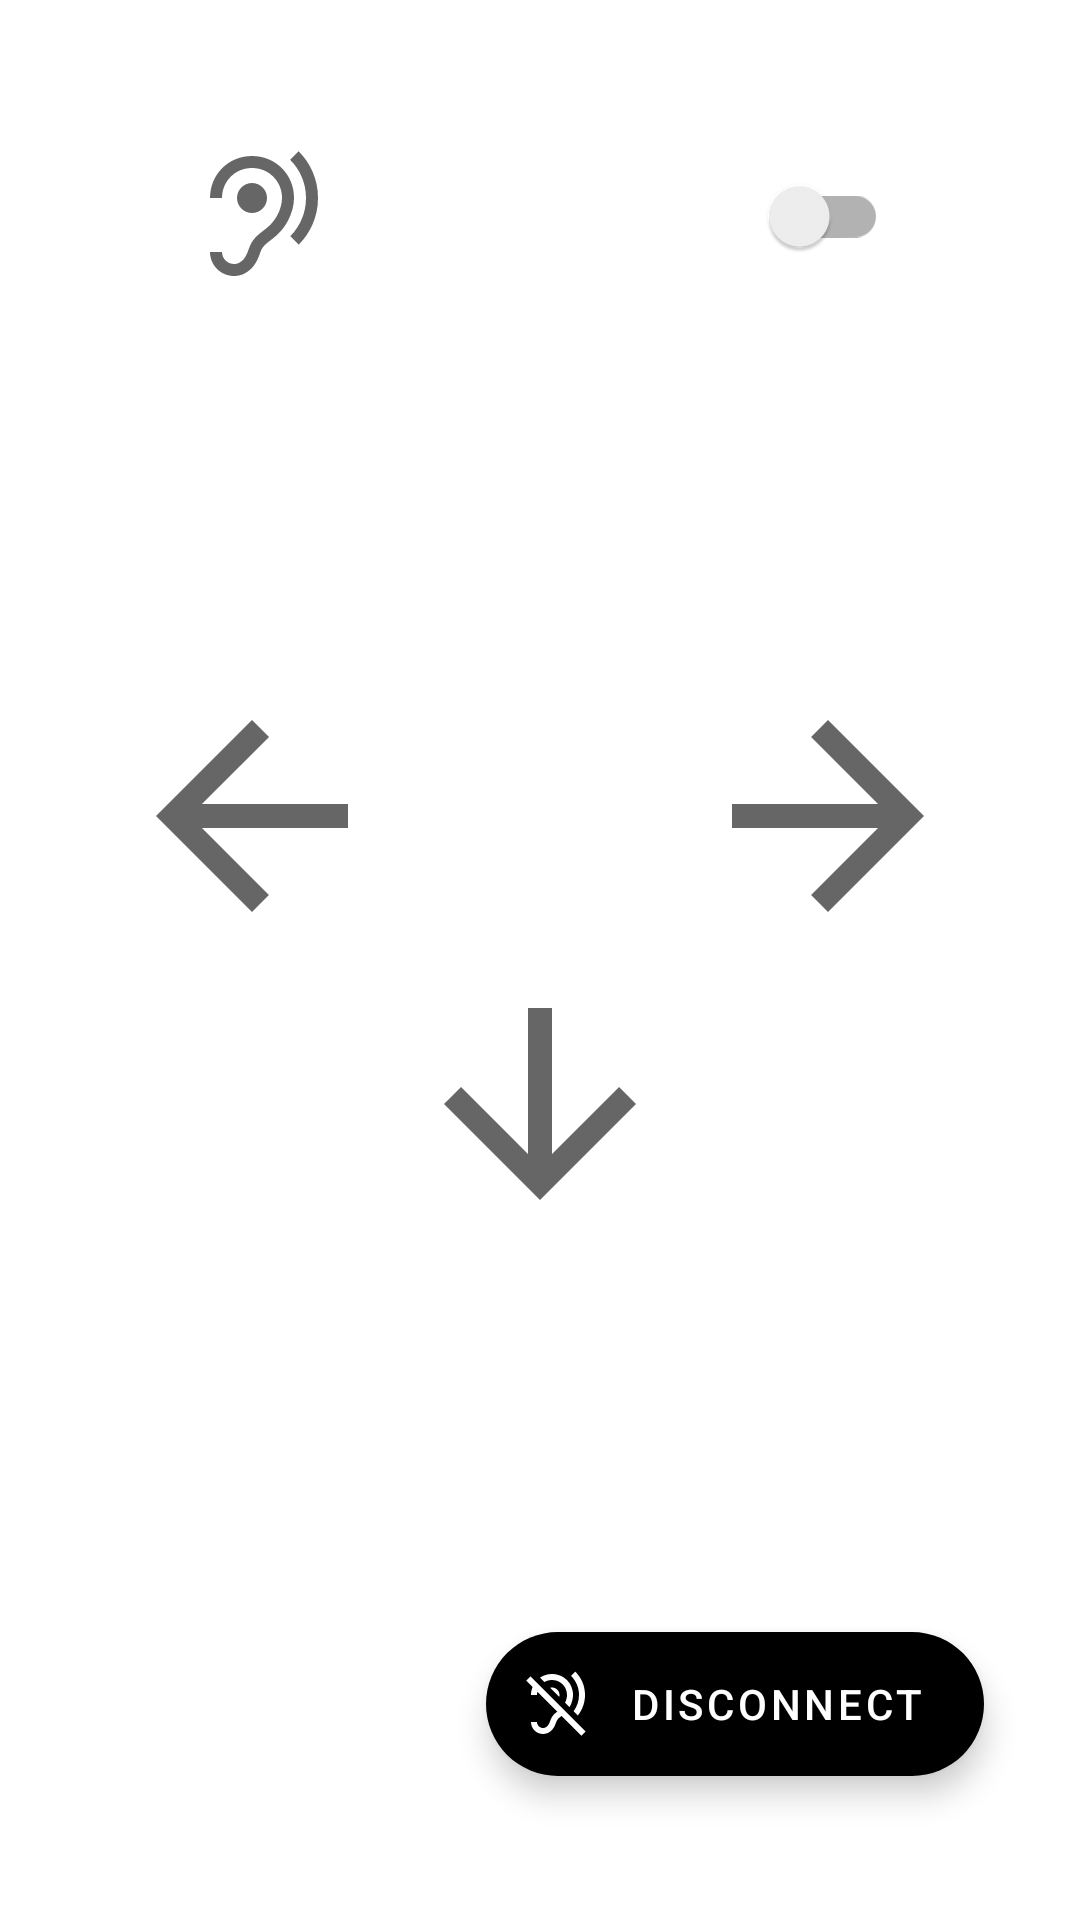

Reconstruct the res/layout file that produces this screen, plus the resources it refers to.
<!-- AndroidManifest.xml: application theme Theme.EsenseUtility -->
<!-- res/layout/fragment_earable_connected.xml -->
<?xml version="1.0" encoding="utf-8"?>
<FrameLayout xmlns:android="http://schemas.android.com/apk/res/android"
    xmlns:app="http://schemas.android.com/apk/res-auto"
    xmlns:tools="http://schemas.android.com/tools"
    android:layout_width="match_parent"
    android:layout_height="match_parent"
    tools:context=".EarableConnected">

    <androidx.constraintlayout.widget.ConstraintLayout
        android:layout_width="match_parent"
        android:layout_height="match_parent">

        <ImageView
            android:id="@+id/pulsator"
            android:layout_width="wrap_content"
            android:layout_height="wrap_content"
            android:layout_marginStart="8dp"
            android:src="@drawable/ic_baseline_circle_24"
            app:layout_constraintBottom_toBottomOf="@+id/earableNamePlaceholder"
            app:layout_constraintStart_toEndOf="@+id/earableNamePlaceholder"
            app:layout_constraintTop_toTopOf="@+id/earableNamePlaceholder"
            app:tint="#4CAF50" />

        <androidx.appcompat.widget.SwitchCompat
            android:id="@+id/eventListenerAttached"
            android:layout_width="wrap_content"
            android:layout_height="wrap_content"
            android:layout_marginEnd="64dp"
            app:layout_constraintBottom_toBottomOf="@+id/imageView2"
            app:layout_constraintEnd_toEndOf="parent"
            app:layout_constraintTop_toTopOf="@+id/imageView2"
            tools:checked="true" />

        <TextView
            android:id="@+id/earableNamePlaceholder"
            android:layout_width="wrap_content"
            android:layout_height="wrap_content"
            android:layout_marginStart="8dp"
            android:textSize="18sp"
            app:layout_constraintBottom_toBottomOf="@+id/imageView2"
            app:layout_constraintStart_toEndOf="@+id/imageView2"
            app:layout_constraintTop_toTopOf="@+id/imageView2"
            tools:text="eSense-0830" />

        <ImageView
            android:id="@+id/imageView2"
            android:layout_width="wrap_content"
            android:layout_height="wrap_content"
            android:layout_marginStart="64dp"
            android:layout_marginTop="48dp"
            android:rotationY="180"
            android:src="@drawable/ic_baseline_hearing_24"
            app:layout_constraintStart_toStartOf="parent"
            app:layout_constraintTop_toTopOf="parent" />

        <com.google.android.material.floatingactionbutton.ExtendedFloatingActionButton
            android:id="@+id/disconnect"
            android:layout_width="0dp"
            android:layout_height="wrap_content"
            android:layout_marginEnd="32dp"
            android:layout_marginBottom="48dp"
            android:clickable="true"
            android:text="Disconnect"
            app:fabSize="mini"
            app:icon="@drawable/ic_baseline_hearing_disabled_24"
            app:layout_constraintBottom_toBottomOf="parent"
            app:layout_constraintEnd_toEndOf="parent" />

        <FrameLayout
            android:layout_width="wrap_content"
            android:layout_height="wrap_content"
            app:layout_constraintBottom_toBottomOf="parent"
            app:layout_constraintEnd_toEndOf="parent"
            app:layout_constraintStart_toStartOf="parent"
            app:layout_constraintTop_toTopOf="parent">

            <androidx.constraintlayout.widget.ConstraintLayout
                android:layout_width="match_parent"
                android:layout_height="match_parent">

                <ImageView
                    android:id="@+id/upImage"
                    android:layout_width="wrap_content"
                    android:layout_height="wrap_content"
                    android:layout_marginTop="64dp"
                    android:src="@drawable/ic_baseline_arrow_upward_24"
                    app:layout_constraintEnd_toEndOf="parent"
                    app:layout_constraintStart_toStartOf="parent"
                    app:layout_constraintTop_toBottomOf="@+id/imageView2" />

                <ImageView
                    android:id="@+id/downImage"
                    android:layout_width="wrap_content"
                    android:layout_height="wrap_content"
                    android:src="@drawable/ic_baseline_arrow_downward_24"
                    app:layout_constraintEnd_toEndOf="@+id/centerImage"
                    app:layout_constraintStart_toStartOf="@+id/centerImage"
                    app:layout_constraintTop_toBottomOf="@+id/centerImage" />

                <ImageView
                    android:id="@+id/centerImage"
                    android:layout_width="96dp"
                    android:layout_height="96dp"
                    android:src="@drawable/ic_baseline_circle_24"
                    app:layout_constraintEnd_toEndOf="@+id/upImage"
                    app:layout_constraintStart_toStartOf="@+id/upImage"
                    app:layout_constraintTop_toBottomOf="@+id/upImage" />

                <ImageView
                    android:id="@+id/leftImage"
                    android:layout_width="wrap_content"
                    android:layout_height="wrap_content"
                    android:src="@drawable/ic_baseline_arrow_back_24"
                    app:layout_constraintBottom_toBottomOf="@+id/centerImage"
                    app:layout_constraintEnd_toStartOf="@+id/centerImage"
                    app:layout_constraintStart_toStartOf="parent" />

                <ImageView
                    android:id="@+id/rightImage"
                    android:layout_width="wrap_content"
                    android:layout_height="wrap_content"
                    android:src="@drawable/ic_baseline_arrow_forward_24"
                    app:layout_constraintBottom_toBottomOf="@+id/centerImage"
                    app:layout_constraintEnd_toEndOf="parent"
                    app:layout_constraintStart_toEndOf="@+id/centerImage"
                    app:layout_constraintTop_toTopOf="@+id/centerImage" />

            </androidx.constraintlayout.widget.ConstraintLayout>
        </FrameLayout>
    </androidx.constraintlayout.widget.ConstraintLayout>

</FrameLayout>
<!-- resources referenced by this layout -->
<resources>
  <!-- drawable ic_baseline_arrow_back_24 (drawable) -->
  <vector xmlns:android="http://schemas.android.com/apk/res/android"
      android:width="96dp"
      android:height="96dp"
      android:viewportWidth="24"
      android:viewportHeight="24"
      android:tint="?attr/colorControlNormal"
      android:autoMirrored="true">
    <path
        android:fillColor="@android:color/white"
        android:pathData="M20,11H7.83l5.59,-5.59L12,4l-8,8 8,8 1.41,-1.41L7.83,13H20v-2z"/>
  </vector>
  <!-- drawable ic_baseline_arrow_downward_24 (drawable) -->
  <vector xmlns:android="http://schemas.android.com/apk/res/android"
      android:width="96dp"
      android:height="96dp"
      android:viewportWidth="24"
      android:viewportHeight="24"
      android:tint="?attr/colorControlNormal">
    <path
        android:fillColor="@android:color/white"
        android:pathData="M20,12l-1.41,-1.41L13,16.17V4h-2v12.17l-5.58,-5.59L4,12l8,8 8,-8z"/>
  </vector>
  <!-- drawable ic_baseline_arrow_forward_24 (drawable) -->
  <vector xmlns:android="http://schemas.android.com/apk/res/android"
      android:width="96dp"
      android:height="96dp"
      android:viewportWidth="24"
      android:viewportHeight="24"
      android:tint="?attr/colorControlNormal"
      android:autoMirrored="true">
    <path
        android:fillColor="@android:color/white"
        android:pathData="M12,4l-1.41,1.41L16.17,11H4v2h12.17l-5.58,5.59L12,20l8,-8z"/>
  </vector>
  <!-- drawable ic_baseline_hearing_24 (drawable) -->
  <vector xmlns:android="http://schemas.android.com/apk/res/android"
      android:width="48dp"
      android:height="48dp"
      android:viewportWidth="24"
      android:viewportHeight="24"
      android:tint="?attr/colorControlNormal">
    <path
        android:fillColor="@android:color/white"
        android:pathData="M17,20c-0.29,0 -0.56,-0.06 -0.76,-0.15 -0.71,-0.37 -1.21,-0.88 -1.71,-2.38 -0.51,-1.56 -1.47,-2.29 -2.39,-3 -0.79,-0.61 -1.61,-1.24 -2.32,-2.53C9.29,10.98 9,9.93 9,9c0,-2.8 2.2,-5 5,-5s5,2.2 5,5h2c0,-3.93 -3.07,-7 -7,-7S7,5.07 7,9c0,1.26 0.38,2.65 1.07,3.9 0.91,1.65 1.98,2.48 2.85,3.15 0.81,0.62 1.39,1.07 1.71,2.05 0.6,1.82 1.37,2.84 2.73,3.55 0.51,0.23 1.07,0.35 1.64,0.35 2.21,0 4,-1.79 4,-4h-2c0,1.1 -0.9,2 -2,2zM7.64,2.64L6.22,1.22C4.23,3.21 3,5.96 3,9s1.23,5.79 3.22,7.78l1.41,-1.41C6.01,13.74 5,11.49 5,9s1.01,-4.74 2.64,-6.36zM11.5,9c0,1.38 1.12,2.5 2.5,2.5s2.5,-1.12 2.5,-2.5 -1.12,-2.5 -2.5,-2.5 -2.5,1.12 -2.5,2.5z"/>
  </vector>
  <style name="Theme.EsenseUtility" parent="Theme.MaterialComponents.DayNight.DarkActionBar">
          
          <item name="colorPrimary">#222222</item>
          <item name="colorPrimaryVariant">@color/black</item>
          <item name="colorOnPrimary">@color/white</item>
          
          <item name="colorSecondary">@color/black</item>
          <item name="colorSecondaryVariant">@color/white</item>
          <item name="colorOnSecondary">@color/white</item>
          
          <item name="android:statusBarColor" tools:targetApi="l">?attr/colorPrimaryVariant</item>
          
      </style>
  <!-- not gathered from this repository: default colours our renderer supplied (Android Studio template values) -->
  <color name="black">#FF000000</color>
  <color name="white">#FFFFFFFF</color>
</resources>
